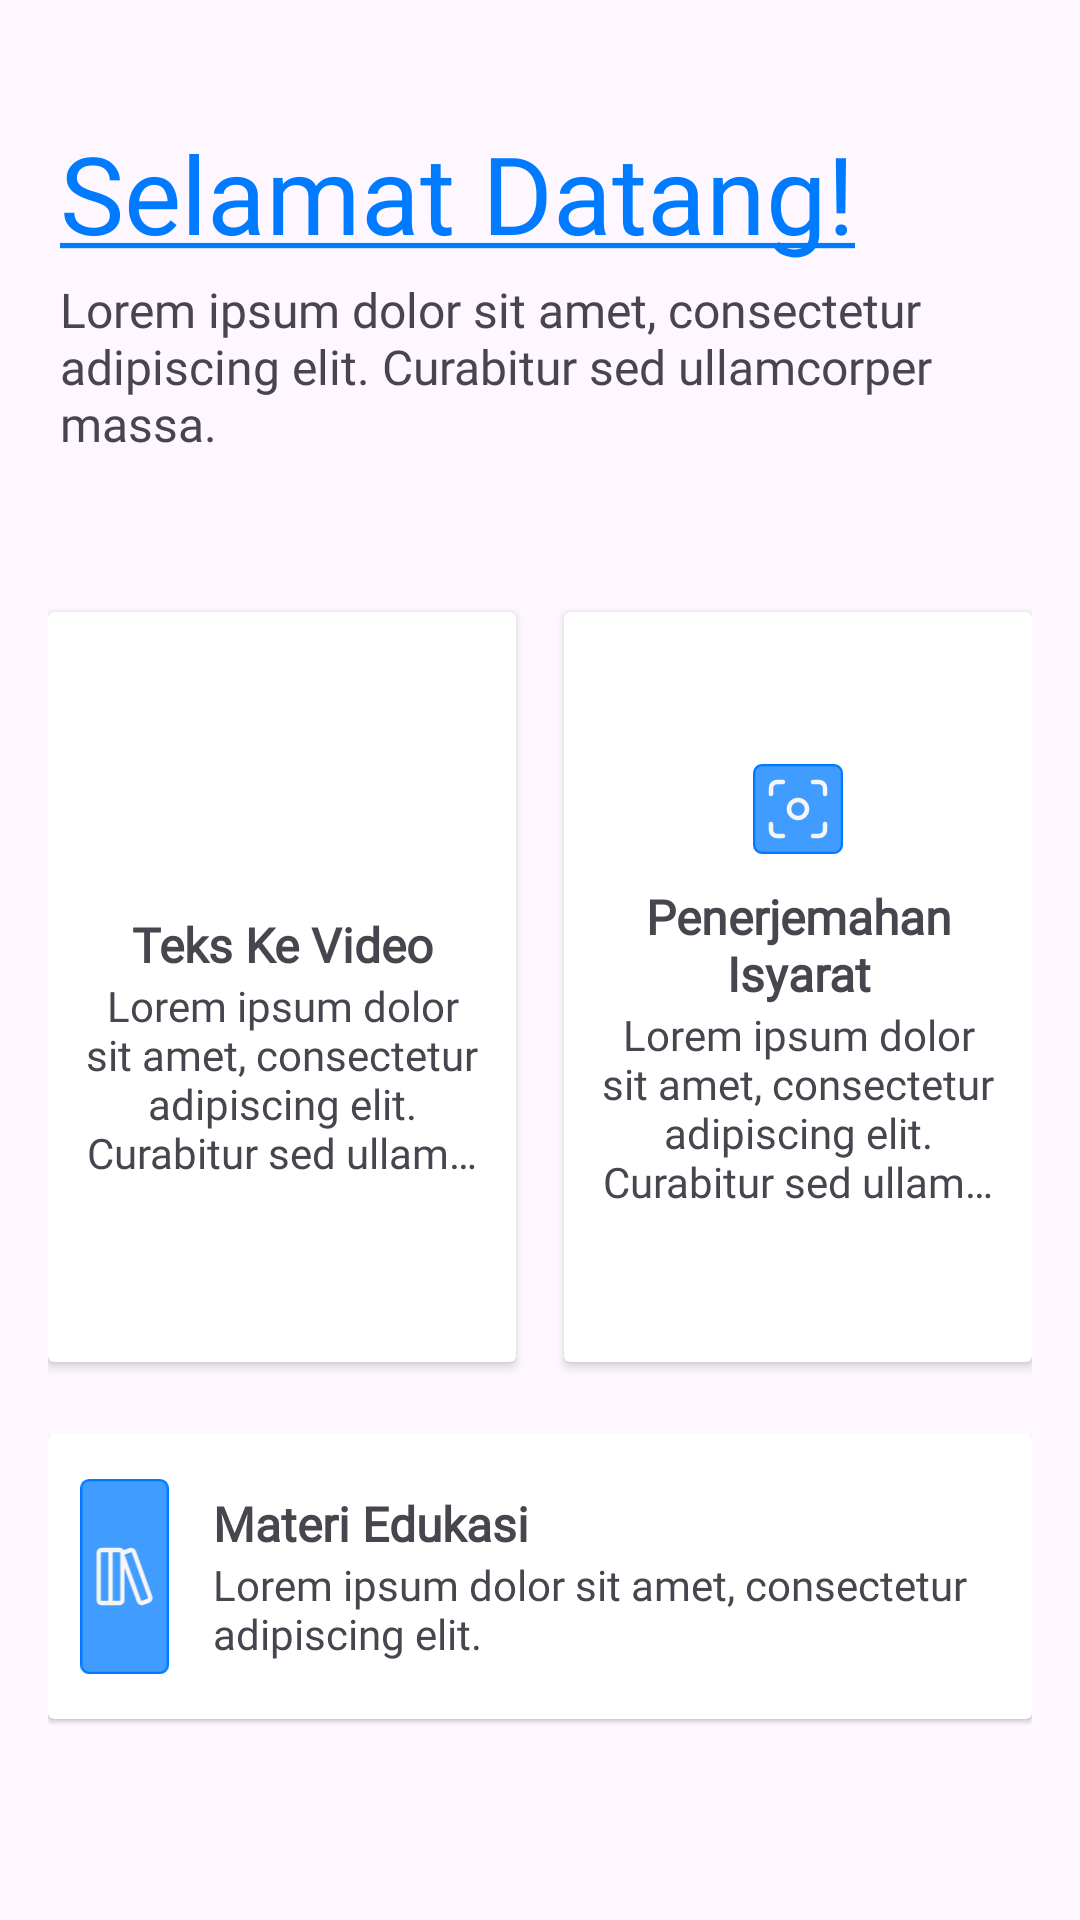

Layout XML and referenced resources for this Android screen:
<!-- AndroidManifest.xml: application theme Theme.TanganBicara -->
<!-- res/layout/fragment_main.xml -->
<?xml version="1.0" encoding="utf-8"?>
<androidx.constraintlayout.widget.ConstraintLayout
    xmlns:android="http://schemas.android.com/apk/res/android"
    xmlns:app="http://schemas.android.com/apk/res-auto"
    android:id="@+id/main_fragment"
    android:layout_width="match_parent"
    android:layout_height="match_parent">

    
    <LinearLayout
        android:id="@+id/linearLayout2"
        android:layout_width="0dp"
        android:layout_height="wrap_content"
        android:layout_marginTop="30dp"
        android:orientation="vertical"
        android:paddingStart="20dp"
        android:paddingTop="10dp"
        android:paddingEnd="20dp"
        android:paddingBottom="20dp"
        app:layout_constraintTop_toTopOf="parent"
        app:layout_constraintStart_toStartOf="parent"
        app:layout_constraintEnd_toEndOf="parent">

        <TextView
            android:id="@+id/txt_selamatdatang"
            android:layout_width="match_parent"
            android:layout_height="wrap_content"
            android:fontFamily="@font/poppins_bold_italic"
            android:textColor="#007BFF"
            android:textSize="36sp"
            android:lineSpacingExtra="-8dp"
            android:text="@string/underline_main"/>

        <TextView
            android:id="@+id/textView4"
            android:layout_width="match_parent"
            android:layout_height="wrap_content"
            android:layout_marginTop="4dp"
            android:fontFamily="@font/poppins_light"
            android:text="Lorem ipsum dolor sit amet, consectetur adipiscing elit. Curabitur sed ullamcorper massa."
            android:textSize="16sp" />
    </LinearLayout>

    
    <LinearLayout
        android:layout_width="match_parent"
        android:layout_height="wrap_content"
        android:orientation="vertical"
        android:layout_marginTop="16dp"
        android:layout_marginHorizontal="8dp"
        android:padding="8dp"
        app:layout_constraintTop_toBottomOf="@+id/linearLayout2"
        app:layout_constraintStart_toStartOf="parent"
        app:layout_constraintEnd_toEndOf="parent">

        
        <LinearLayout
            android:layout_width="match_parent"
            android:layout_height="wrap_content"
            android:gravity="center"
            android:orientation="horizontal">

            
            <androidx.cardview.widget.CardView
                android:id="@+id/TeksKeVideo"
                android:layout_width="match_parent"
                android:layout_height="250dp"
                android:layout_marginEnd="8dp"
                android:layout_marginVertical="8dp"
                android:layout_weight="1"
                app:cardElevation="2dp">

                <LinearLayout
                    android:layout_width="match_parent"
                    android:layout_height="match_parent"
                    android:gravity="center"
                    android:orientation="vertical"
                    android:padding="10dp">

                    <ImageView
                        android:id="@+id/img_TeksKeVideo"
                        android:layout_width="match_parent"
                        android:layout_height="30dp"
                        android:layout_marginBottom="10dp"
                        android:src="@drawable/tekskeisyarat" />

                    <TextView
                        android:id="@+id/txt_TeksKeVideo"
                        android:layout_width="wrap_content"
                        android:layout_height="wrap_content"
                        android:fontFamily="@font/poppins_bold"
                        android:gravity="center"
                        android:text="Teks Ke Video"
                        android:textSize="16sp"
                        android:textStyle="bold" />

                    <TextView
                        android:id="@+id/desc_TeksKeVideo"
                        android:layout_width="match_parent"
                        android:layout_height="wrap_content"
                        android:fontFamily="@font/poppins_light"
                        android:gravity="center"
                        android:text="Lorem ipsum dolor sit amet, consectetur adipiscing elit. Curabitur sed ullamcorper massa."
                        android:textSize="14sp"
                        android:maxLines="4"
                        android:ellipsize="end" />
                </LinearLayout>
            </androidx.cardview.widget.CardView>

            
            <androidx.cardview.widget.CardView
                android:id="@+id/PenerjemahanIsyarat"
                android:layout_width="match_parent"
                android:layout_height="250dp"
                android:layout_weight="1"
                android:layout_marginStart="8dp"
                app:cardElevation="2dp"
                android:clickable="true"
                android:focusable="true"
                android:foreground="?attr/selectableItemBackground">

                <LinearLayout
                    android:layout_width="match_parent"
                    android:layout_height="match_parent"
                    android:gravity="center"
                    android:orientation="vertical"
                    android:padding="10dp">

                    <ImageView
                        android:id="@+id/img_PenerjemahanIsyarat"
                        android:layout_width="match_parent"
                        android:layout_height="30dp"
                        android:layout_marginBottom="10dp"
                        android:src="@drawable/deteksiisyarat" />

                    <TextView
                        android:id="@+id/txt_PenerjemahanIsyarat"
                        android:layout_width="wrap_content"
                        android:layout_height="wrap_content"
                        android:fontFamily="@font/poppins_bold"
                        android:gravity="center"
                        android:text="Penerjemahan Isyarat"
                        android:textSize="16sp"
                        android:textStyle="bold" />

                    <TextView
                        android:id="@+id/desc_PenerjemahanIsyarat"
                        android:layout_width="match_parent"
                        android:layout_height="wrap_content"
                        android:fontFamily="@font/poppins_light"
                        android:gravity="center"
                        android:text="Lorem ipsum dolor sit amet, consectetur adipiscing elit. Curabitur sed ullamcorper massa."
                        android:textSize="14sp"
                        android:maxLines="4"
                        android:ellipsize="end" />
                </LinearLayout>
            </androidx.cardview.widget.CardView>
        </LinearLayout>
        <LinearLayout
            android:layout_width="match_parent"
            android:layout_height="wrap_content"
            android:gravity="center"
            android:orientation="horizontal"
            android:paddingVertical="16dp">

            
            <androidx.cardview.widget.CardView
                android:id="@+id/MateriEdukasi"
                android:layout_width="match_parent"
                android:layout_height="95dp"
                android:layout_marginBottom="24dp"
                android:layout_marginTop="8dp"
                app:cardElevation="1dp">

                <LinearLayout
                    android:layout_width="match_parent"
                    android:layout_height="match_parent"
                    android:orientation="horizontal"
                    android:gravity="center"
                    android:padding="8dp">

                    <ImageView
                        android:id="@+id/img_MateriEdukasi"
                        android:layout_width="35dp"
                        android:layout_height="65dp"
                        android:src="@drawable/edukasi"
                        android:layout_gravity="center_vertical" />

                    <LinearLayout
                        android:layout_width="match_parent"
                        android:layout_height="wrap_content"
                        android:orientation="vertical"
                        android:layout_marginStart="12dp"
                        android:gravity="center_vertical">

                        <TextView
                            android:id="@+id/txt_materiedukasi"
                            android:layout_width="wrap_content"
                            android:layout_height="wrap_content"
                            android:fontFamily="@font/poppins_bold"
                            android:text="Materi Edukasi"
                            android:textSize="16sp"
                            android:textStyle="bold" />

                        <TextView
                            android:id="@+id/desc_materiedukasi"
                            android:layout_width="wrap_content"
                            android:layout_height="wrap_content"
                            android:fontFamily="@font/poppins_light"
                            android:text="Lorem ipsum dolor sit amet, consectetur adipiscing elit."
                            android:textSize="14sp"
                            android:maxLines="2"
                            android:ellipsize="end" />
                    </LinearLayout>
                </LinearLayout>
            </androidx.cardview.widget.CardView>
        </LinearLayout>
    </LinearLayout>
</androidx.constraintlayout.widget.ConstraintLayout>
<!-- resources referenced by this layout -->
<resources>
  <!-- drawable deteksiisyarat: vector/xml drawable (drawable, 2277 chars, omitted) -->
  <!-- drawable edukasi (drawable) -->
  <vector xmlns:android="http://schemas.android.com/apk/res/android"
      android:width="20dp"
      android:height="44dp"
      android:viewportWidth="20"
      android:viewportHeight="44">
    <path
        android:pathData="M2,0.25L18,0.25A1.75,1.75 0,0 1,19.75 2L19.75,42A1.75,1.75 0,0 1,18 43.75L2,43.75A1.75,1.75 0,0 1,0.25 42L0.25,2A1.75,1.75 0,0 1,2 0.25z"
        android:fillColor="#007BFF"
        android:fillAlpha="0.75"/>
    <path
        android:pathData="M2,0.25L18,0.25A1.75,1.75 0,0 1,19.75 2L19.75,42A1.75,1.75 0,0 1,18 43.75L2,43.75A1.75,1.75 0,0 1,0.25 42L0.25,2A1.75,1.75 0,0 1,2 0.25z"
        android:strokeWidth="0.5"
        android:fillColor="#00000000"
        android:strokeColor="#007BFF"/>
    <path
        android:strokeWidth="1"
        android:pathData="M8.846,16H4.846C4.478,16 4.18,16.299 4.18,16.667V27.333C4.18,27.701 4.478,28 4.846,28H8.846C9.215,28 9.513,27.701 9.513,27.333V16.667C9.513,16.299 9.215,16 8.846,16Z"
        android:strokeLineJoin="round"
        android:fillColor="#00000000"
        android:strokeColor="#F5F5F5"
        android:strokeLineCap="round"/>
    <path
        android:strokeWidth="1"
        android:pathData="M6.847,16V28"
        android:strokeLineJoin="round"
        android:fillColor="#00000000"
        android:strokeColor="#F5F5F5"
        android:strokeLineCap="round"/>
    <path
        android:strokeWidth="1"
        android:pathData="M15.78,26.601C15.913,26.934 15.713,27.334 15.38,27.467L14.113,27.934C13.78,28.067 13.38,27.867 13.247,27.534L9.58,17.4C9.447,17.067 9.647,16.667 9.98,16.534L11.247,16.067C11.58,15.934 11.98,16.134 12.113,16.467L15.78,26.601Z"
        android:strokeLineJoin="round"
        android:fillColor="#00000000"
        android:strokeColor="#F5F5F5"
        android:strokeLineCap="round"/>
  </vector>
  <string name="underline_main"><u>Selamat Datang!</u></string>
  <style name="Theme.TanganBicara" parent="Base.Theme.TanganBicara" />
  <style name="Base.Theme.TanganBicara" parent="Theme.Material3.DayNight.NoActionBar">
          
          
      </style>
</resources>
